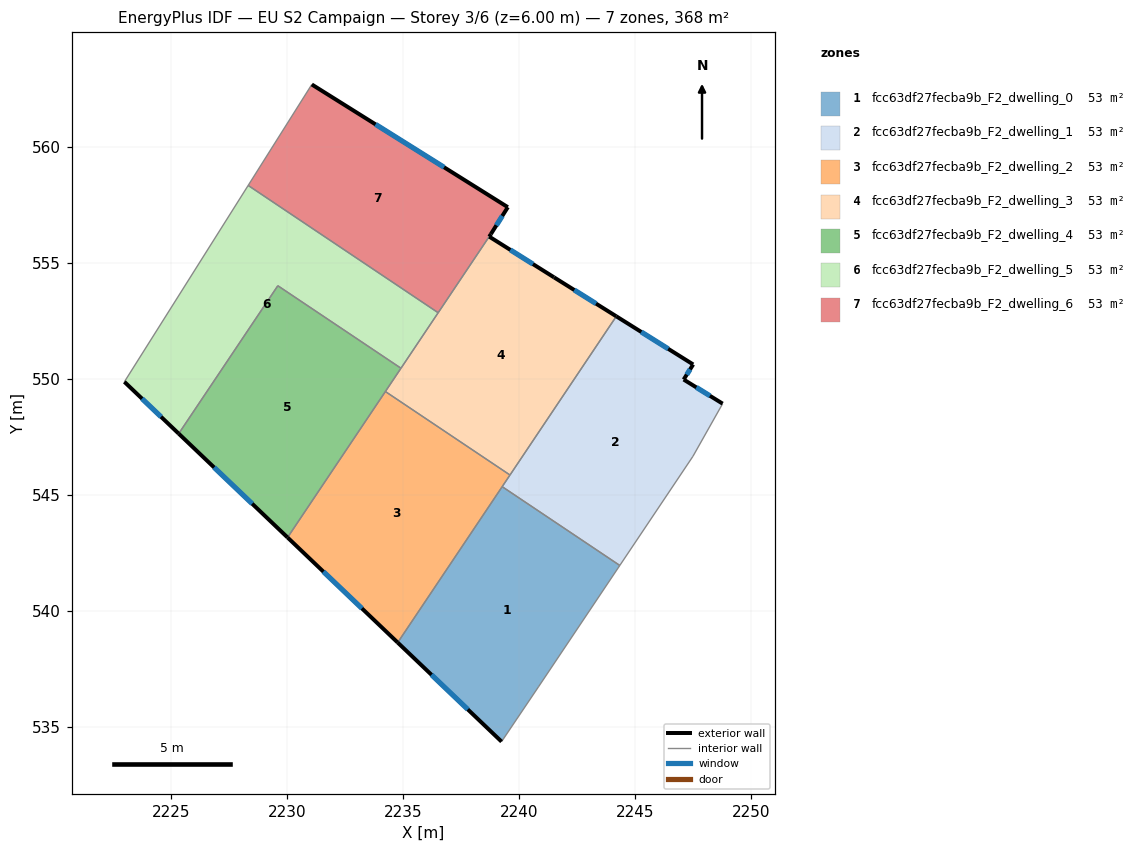
=== STOREY PLAN SPEC (per zone: floor XY polygon, exterior-wall plan segments, windows/doors) ===
zone 1: fcc63df27fecba9b_F2_dwelling_0  (52.6 m²)
  floor: (2244.35, 541.96) (2240.84, 536.73) (2239.25, 534.37) (2234.77, 538.64) (2239.28, 545.36)
  exterior wall: (2234.77, 538.64) – (2239.25, 534.37)  [6.2 m]
    window: (2236.23, 537.25) – (2237.79, 535.75)  [2.3 m²]
  interior walls: 4
zone 2: fcc63df27fecba9b_F2_dwelling_1  (52.6 m²)
  floor: (2247.51, 550.62) (2247.10, 549.97) (2248.78, 548.93) (2247.50, 546.67) (2244.35, 541.96) (2239.28, 545.36) (2244.20, 552.70)
  exterior wall: (2247.10, 549.97) – (2247.51, 550.62)  [0.8 m]
    window: (2247.23, 550.19) – (2247.38, 550.41)  [0.3 m²]
  exterior wall: (2248.78, 548.93) – (2247.10, 549.97)  [2.0 m]
    window: (2248.23, 549.27) – (2247.65, 549.64)  [0.7 m²]
  exterior wall: (2247.51, 550.62) – (2244.20, 552.70)  [3.9 m]
    window: (2246.43, 551.30) – (2245.27, 552.03)  [1.4 m²]
  interior walls: 5
zone 3: fcc63df27fecba9b_F2_dwelling_2  (52.6 m²)
  floor: (2239.61, 545.86) (2234.77, 538.64) (2230.03, 543.17) (2234.24, 549.46)
  exterior wall: (2230.03, 543.17) – (2234.77, 538.64)  [6.6 m]
    window: (2231.57, 541.69) – (2233.23, 540.11)  [2.4 m²]
  interior walls: 4
zone 4: fcc63df27fecba9b_F2_dwelling_3  (52.6 m²)
  floor: (2241.51, 554.38) (2244.20, 552.70) (2239.61, 545.86) (2234.24, 549.46) (2238.79, 556.25) (2238.72, 556.13)
  exterior wall: (2238.72, 556.13) – (2238.79, 556.25)  [0.1 m]
  exterior wall: (2241.51, 554.38) – (2238.72, 556.13)  [3.3 m]
    window: (2240.60, 554.95) – (2239.63, 555.56)  [1.2 m²]
  exterior wall: (2244.20, 552.70) – (2241.51, 554.38)  [3.2 m]
    window: (2243.32, 553.25) – (2242.38, 553.83)  [1.2 m²]
  interior walls: 5
zone 5: fcc63df27fecba9b_F2_dwelling_4  (52.6 m²)
  floor: (2234.91, 550.46) (2230.03, 543.17) (2225.33, 547.64) (2229.60, 554.02)
  exterior wall: (2225.33, 547.64) – (2230.03, 543.17)  [6.5 m]
    window: (2226.86, 546.19) – (2228.50, 544.62)  [2.4 m²]
  interior walls: 4
zone 6: fcc63df27fecba9b_F2_dwelling_5  (52.6 m²)
  floor: (2236.52, 552.86) (2234.91, 550.46) (2229.60, 554.02) (2225.33, 547.64) (2222.99, 549.88) (2228.33, 558.34)
  exterior wall: (2222.99, 549.88) – (2225.33, 547.64)  [3.2 m]
    window: (2223.75, 549.15) – (2224.57, 548.37)  [1.2 m²]
  interior walls: 5
zone 7: fcc63df27fecba9b_F2_dwelling_6  (52.6 m²)
  floor: (2239.52, 557.41) (2238.79, 556.25) (2236.52, 552.86) (2228.33, 558.34) (2231.07, 562.70)
  exterior wall: (2239.52, 557.41) – (2231.07, 562.70)  [10.0 m]
    window: (2236.77, 559.13) – (2233.82, 560.97)  [3.7 m²]
  exterior wall: (2238.79, 556.25) – (2239.52, 557.41)  [1.4 m]
    window: (2239.03, 556.62) – (2239.28, 557.03)  [0.5 m²]
  interior walls: 3

=== DERIVED (storey summary) ===
Building: EU S2 Campaign
Storey: 3 of 6  (floor level z = 6.00 m)
Storey gross floor area: 368.2 m²
Zones on this storey: 7
  - fcc63df27fecba9b_F2_dwelling_0: floor 52.6 m²; exterior wall 6.2 m (18.6 m²); 1 window(s) 2.3 m²; WWR 12.2%
  - fcc63df27fecba9b_F2_dwelling_1: floor 52.6 m²; exterior wall 6.7 m (20.0 m²); 3 window(s) 2.4 m²; WWR 12.2%
  - fcc63df27fecba9b_F2_dwelling_2: floor 52.6 m²; exterior wall 6.6 m (19.7 m²); 1 window(s) 2.4 m²; WWR 12.2%
  - fcc63df27fecba9b_F2_dwelling_3: floor 52.6 m²; exterior wall 6.6 m (19.8 m²); 2 window(s) 2.4 m²; WWR 12.0%
  - fcc63df27fecba9b_F2_dwelling_4: floor 52.6 m²; exterior wall 6.5 m (19.5 m²); 1 window(s) 2.4 m²; WWR 12.2%
  - fcc63df27fecba9b_F2_dwelling_5: floor 52.6 m²; exterior wall 3.2 m (9.7 m²); 1 window(s) 1.2 m²; WWR 12.2%
  - fcc63df27fecba9b_F2_dwelling_6: floor 52.6 m²; exterior wall 11.3 m (34.0 m²); 2 window(s) 4.2 m²; WWR 12.2%
Zone adjacency (shared interzone walls):
  - fcc63df27fecba9b_F2_dwelling_0 ↔ fcc63df27fecba9b_F2_dwelling_1
  - fcc63df27fecba9b_F2_dwelling_0 ↔ fcc63df27fecba9b_F2_dwelling_2
  - fcc63df27fecba9b_F2_dwelling_1 ↔ fcc63df27fecba9b_F2_dwelling_2
  - fcc63df27fecba9b_F2_dwelling_1 ↔ fcc63df27fecba9b_F2_dwelling_3
  - fcc63df27fecba9b_F2_dwelling_2 ↔ fcc63df27fecba9b_F2_dwelling_3
  - fcc63df27fecba9b_F2_dwelling_2 ↔ fcc63df27fecba9b_F2_dwelling_4
  - fcc63df27fecba9b_F2_dwelling_3 ↔ fcc63df27fecba9b_F2_dwelling_4
  - fcc63df27fecba9b_F2_dwelling_3 ↔ fcc63df27fecba9b_F2_dwelling_5
  - fcc63df27fecba9b_F2_dwelling_3 ↔ fcc63df27fecba9b_F2_dwelling_6
  - fcc63df27fecba9b_F2_dwelling_4 ↔ fcc63df27fecba9b_F2_dwelling_5
  - fcc63df27fecba9b_F2_dwelling_5 ↔ fcc63df27fecba9b_F2_dwelling_6